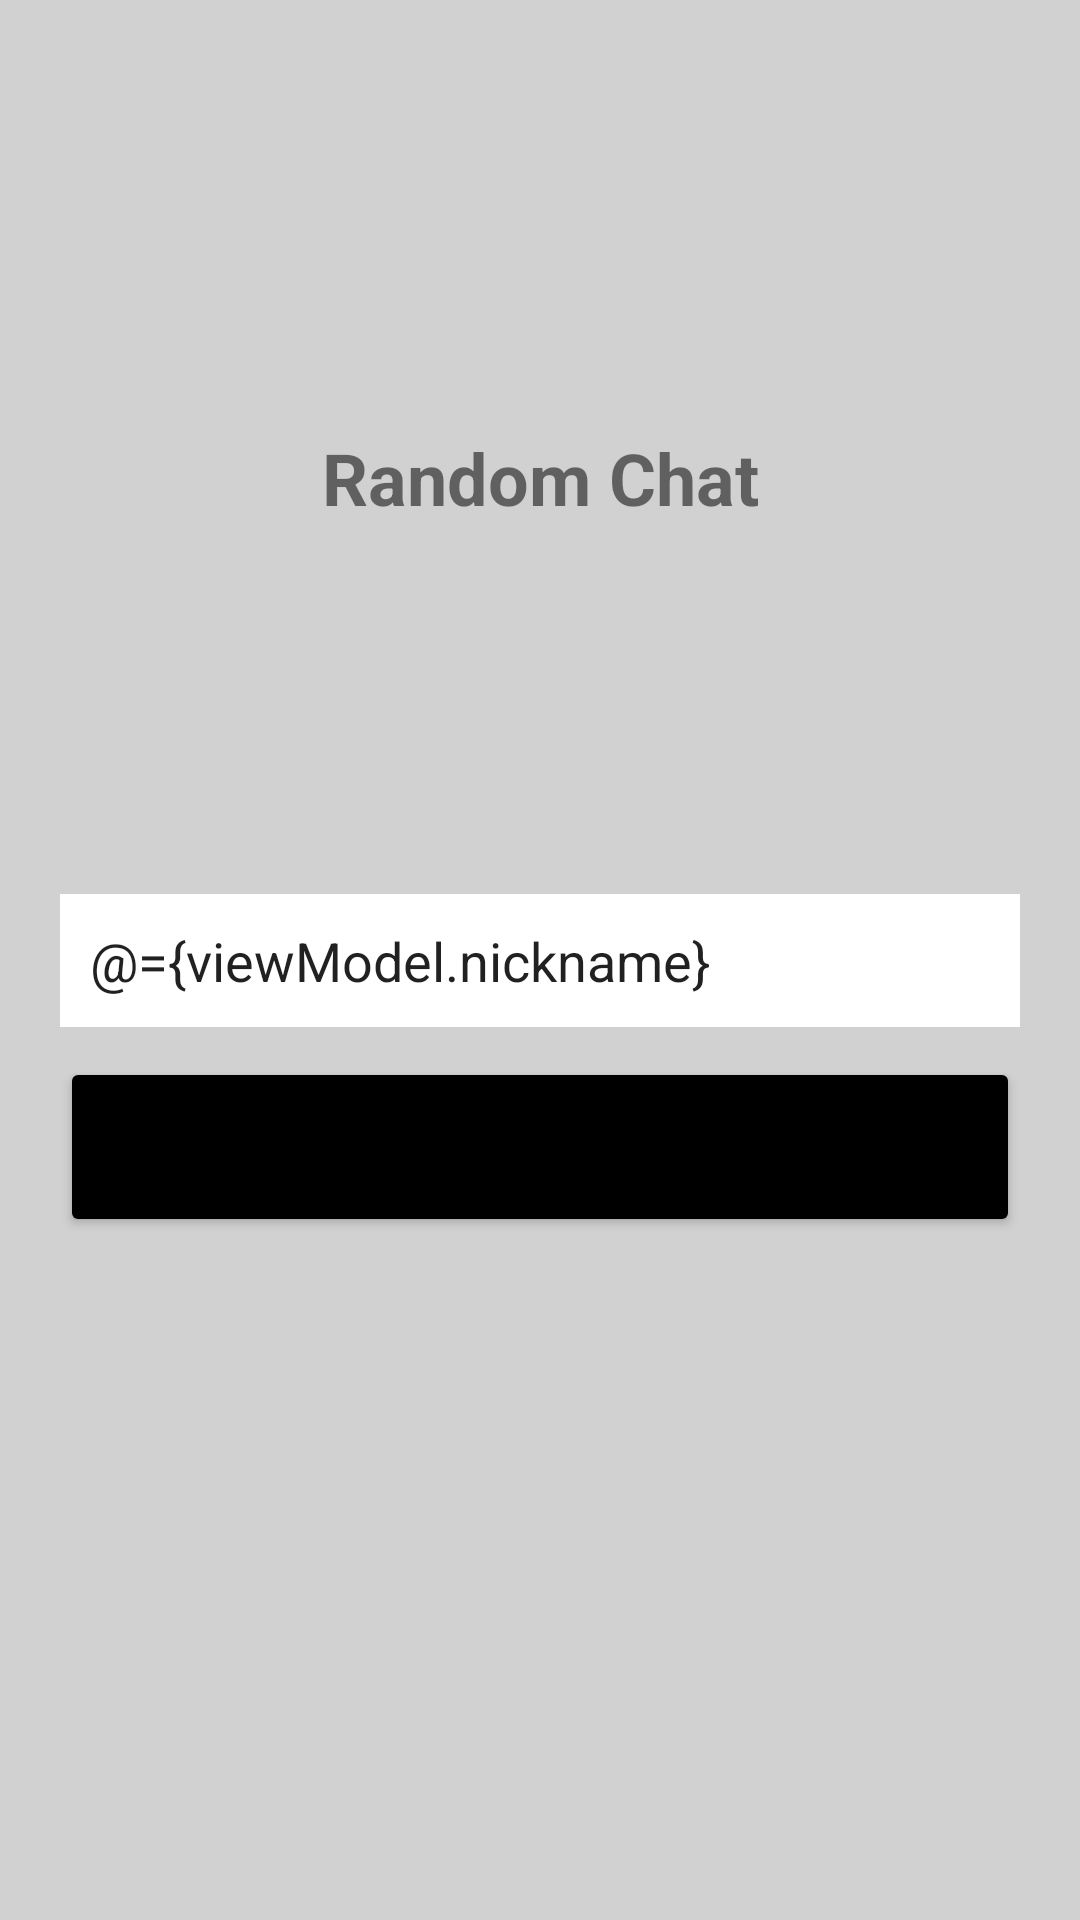

Layout XML and referenced resources for this Android screen:
<!-- AndroidManifest.xml: application theme Theme.RandomE -->
<!-- res/layout/activity_signin.xml -->
<?xml version="1.0" encoding="utf-8"?>
<layout xmlns:android="http://schemas.android.com/apk/res/android"
    xmlns:app="http://schemas.android.com/apk/res-auto"
    xmlns:tools="http://schemas.android.com/tools"
    tools:context=".domain.signin.SigninActivity">

    

    <data>
        <variable
            name="viewModel"
            type="com.noion.randome.domain.signin.SigninViewModel"
            />
    </data>

    <androidx.constraintlayout.widget.ConstraintLayout
    android:layout_width="match_parent"
    android:layout_height="match_parent"
    android:background="@color/gray"
    android:padding="20dp"
    tools:context=".domain.signin.SigninActivity">


        <TextView
            android:id="@+id/textView"
            android:layout_width="0dp"
            android:layout_height="wrap_content"
            android:text="Random Chat"
            android:textAlignment="center"
            android:textSize="24sp"
            android:textStyle="bold"
            app:layout_constraintBottom_toTopOf="@+id/nickName"
            app:layout_constraintEnd_toEndOf="parent"
            app:layout_constraintStart_toStartOf="parent"
            app:layout_constraintTop_toTopOf="parent" />

        
        <EditText
            android:id="@+id/nickName"
            android:layout_width="0dp"
            android:layout_height="wrap_content"
            android:background="@android:color/white"
            android:ems="10"
            android:hint="Enter your nick name"
            android:inputType="textPersonName"
            android:padding="10dp"
            android:singleLine="true"
            android:text="@={viewModel.nickname}"
            app:layout_constraintBottom_toBottomOf="parent"
            app:layout_constraintEnd_toEndOf="parent"
            app:layout_constraintStart_toStartOf="parent"
            app:layout_constraintTop_toTopOf="parent" />

        
        <Button
            android:id="@+id/button"
            android:layout_width="0dp"
            android:layout_height="60dp"
            android:layout_marginTop="10dp"
            android:onClick="@{(v) -> viewModel.signIn()}"
            android:text="start"
            android:backgroundTint="@color/black"
            app:layout_constraintEnd_toEndOf="parent"
            app:layout_constraintStart_toStartOf="parent"
            app:layout_constraintTop_toBottomOf="@+id/nickName" />
    </androidx.constraintlayout.widget.ConstraintLayout>
</layout>
<!-- resources referenced by this layout -->
<resources>
  <color name="black">#FF000000</color>
  <color name="gray">#D1D1D1</color>
  <style name="Theme.RandomE" parent="Theme.MaterialComponents.DayNight.NoActionBar">
          
          <item name="colorPrimary">@color/purple_500</item>
          <item name="colorPrimaryVariant">@color/purple_700</item>
          <item name="colorOnPrimary">@color/white</item>
          
          <item name="colorSecondary">@color/teal_200</item>
          <item name="colorSecondaryVariant">@color/teal_700</item>
          <item name="colorOnSecondary">@color/black</item>
          
          <item name="android:statusBarColor" tools:targetApi="l">?attr/colorPrimaryVariant</item>
          
      </style>
  <color name="purple_500">#FF6200EE</color>
  <color name="purple_700">#FF3700B3</color>
  <color name="white">#FFFFFFFF</color>
  <color name="teal_200">#FF03DAC5</color>
  <color name="teal_700">#FF018786</color>
</resources>
